Run: headless pygame with SDL's dummy video driver; simulated clock (each Clock.tick advances the game by its frame time, no real sleeping); random seed 0; keys injected as events and as key.get_pressed() state; no mouse input.
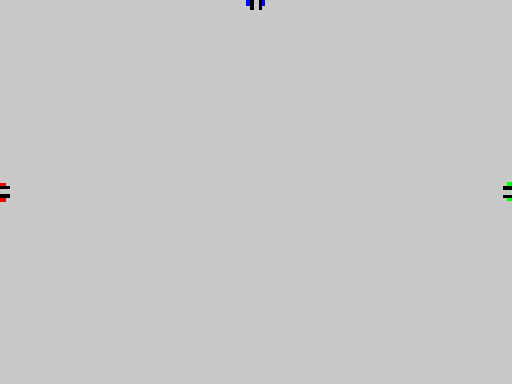
Frame 1 of 4 · flips 1–60 · no input
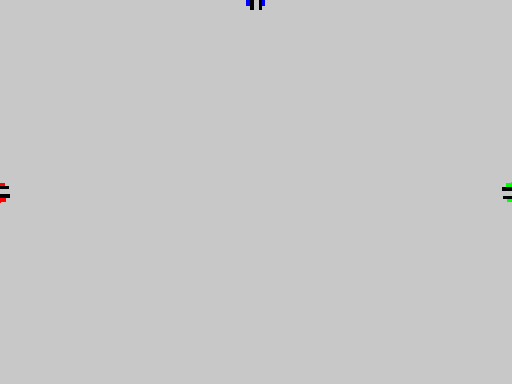
Frame 2 of 4 · flips 61–180 · tapped SPACE, RETURN · held RIGHT (→), D
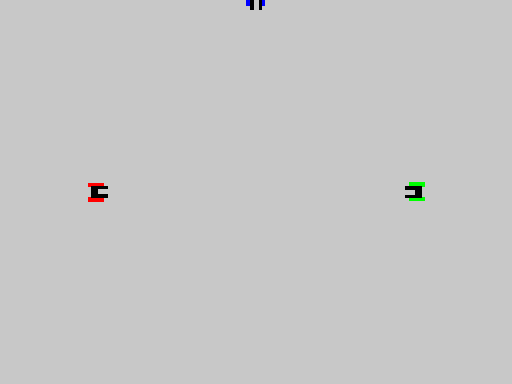
Frame 3 of 4 · flips 181–300 · held DOWN (↓), S
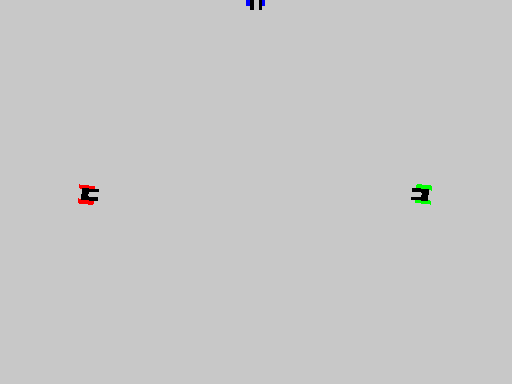
Frame 4 of 4 · flips 301–420 · held LEFT (←), A, UP (↑), W

The pygame program that drew these frames:

import pygame as pg
import math as m
import random as r

pg.init()

info = pg.display.Info()
unit = m.sqrt(info.current_w * info.current_h) // 200
size = width, height = int(info.current_w * 0.5), int(info.current_h * 0.5)
player_speed_turn = 3
bullet_speed = 5 * unit
shoot_rate = 250
acceleration = 1 * unit
count_of_walls = 10
wall_id = -1
FPS = 30
shoots = pg.sprite.Group()
walls = pg.sprite.Group()


class Player(pg.sprite.Sprite):
    def __init__(self, id, clock, shoot_rate, first_color, center, start_angle, gui, second_color=(0, 0, 1),
                 third_color=(0, 0, 1), shoot_color=(0, 0, 255), shoot_sec_color=(255, 255, 0)):
        super().__init__()
        self.original_image = pg.Surface((5 * unit, 5.4 * unit))
        self.original_image.set_colorkey((0, 0, 0))
        pg.draw.rect(self.original_image, first_color, (1, 1.4 * unit, 1 * unit, 5.4 * unit - 1))
        pg.draw.rect(self.original_image, first_color, (4 * unit - 1, 1.4 * unit, 4.8 * unit, 5.4 * unit - 1))
        pg.draw.rect(self.original_image, second_color, (1 * unit, 1, 3 * unit, 4.4 * unit))
        pg.draw.rect(self.original_image, (0, 0, 0), (2 * unit - 1, 1, 1.4 * unit, 2.7 * unit))
        self.image = self.original_image
        self.rect = self.image.get_rect()
        self.rect.center = center
        self.angle = start_angle
        self.original_center = 0
        self.GUI = gui
        self.shoot_color = shoot_color
        self.shoot_sec_color = shoot_sec_color
        self.shoot_b = shoot
        self.clock = clock
        self.current_cooldown = 0
        self.shoot_rate = shoot_rate
        self.id = id
        #(self.angle)

    def update(self):
        self.original_center = self.rect.center
        self.image = pg.transform.rotate(self.original_image, -self.angle + 90)
        x, y = self.rect.center  # Save its current center.
        self.rect = self.image.get_rect()  # Replace old rect with new rect.
        self.rect.center = (x, y)
        keys = pg.key.get_pressed()
        if keys[self.GUI[2]]:  # go forward
            self.rect.move_ip(m.cos(m.radians(self.angle)) * acceleration,
                              m.sin(m.radians(self.angle)) * acceleration)
        if keys[self.GUI[1]]:  # rotate right
            self.image = pg.transform.rotate(self.original_image, -self.angle + 90)
            self.angle -= player_speed_turn  # Value will reapeat after 359. This prevents angle to overflow.
            self.angle %= 360
            x, y = self.rect.center  # Save its current center.
            self.rect = self.image.get_rect()  # Replace old rect with new rect.
            self.rect.center = (x, y)
            #(self.angle)
        if keys[self.GUI[0]]:  # move backward
            self.rect.move_ip(-m.cos(m.radians(self.angle)) * acceleration,
                              -m.sin(m.radians(self.angle)) * acceleration)
        if keys[self.GUI[3]]: # rotate left
            self.image = pg.transform.rotate(self.original_image, -self.angle + 90)
            self.angle += player_speed_turn
            self.angle %= 360
            x, y = self.rect.center
            self.rect = self.image.get_rect()
            self.rect.center = (x, y)
            #(self.angle)
        if keys[self.GUI[4]] and self.current_cooldown <= 0:  # shooting
            shoot(self.angle - 180, self.rect.center, self.shoot_color, self.shoot_sec_color, self.id)
            self.current_cooldown = self.shoot_rate
        else:
            self.current_cooldown -= self.clock.get_time()
        if self.rect.center[0] > width + 30:
            self.rect.center = (-30, self.rect.center[1])
        if self.rect.center[0] < -30:
            self.rect.center = (width + 30, self.rect.center[1])
        if self.rect.center[1] < -30:
            self.rect.center = (self.rect.center[0], height + 30)
        if self.rect.center[1] > height + 30:
            self.rect.center = (self.rect.center[0], -30)


class Missle(pg.sprite.Sprite):
    def __init__(self, coordinates, angle,  admin, first_color=(255, 0, 255), second_color=None):
        super().__init__()
        self.original_image = pg.Surface((6, 10))
        self.original_image.set_colorkey((0, 0, 0))
        pg.draw.rect(self.original_image, first_color, (1, 1, 5, 9))
        if second_color is not None:
            self.sec_col = second_color
        else:
            self.sec_col = first_color
        pg.draw.rect(self.original_image, self.sec_col, (2, 2, 3, 7))
        self.image = self.original_image
        self.rect = self.image.get_rect()
        self.rect.center = coordinates
        self.angle = angle
        self.original_center = coordinates
        self.image = pg.transform.rotate(self.original_image, self.angle)
        x, y = self.rect.center  # Save its current center.
        self.rect = self.image.get_rect()  # Replace old rect with new rect.
        self.rect.center = (x, y)
        self.admin = admin
        #('shooted')/

    def update(self):
        self.original_center = self.rect.center
        self.image = pg.transform.rotate(self.original_image, self.angle)
        x, y = self.rect.center  # Save its current center.
        self.rect = self.image.get_rect()  # Replace old rect with new rect.
        self.rect.center = (x, y)
        self.rect.move_ip(m.cos((m.radians(self.angle))) * bullet_speed, m.sin(m.radians(self.angle)) * bullet_speed)


class Simple_wall(pg.sprite.Sprite):
    def __init__(self, position, color=(50, 50, 50), circles=2, sec_col=[200, 200, 100]):
        super().__init__()
        self.sec_col = sec_col
        self.image = pg.Surface(20, 20)
        self.image.set_colorkey(0, 0, 0)
        pg.draw.circle(self.image, color, (10, 10), 4)
        for i in range(circles):
            pg.draw.circle(self.image, tuple(self.sec_col), (10, 10), r.randint(0, 3))
            self.sec_col[r.randint(0, 2)] -= r.randint(0, 50)
            for n in range(len(sec_col)):
                if self.sec_col[n] < 40:
                    self.sec_col[n] = 200
        self.rect = self.image.get_rect()
        self.rect.center = position

    def update(self):
        pass


def shoot(angle, position, first_col, sec_col, admin):
    global shoots
    shoots.add(Missle(position, angle, admin, first_col, sec_col))


def shoot_del(group, size):
    buff = pg.sprite.Group()
    for i in group:
        if i.rect.left < -40 or i.rect.right > size[0] + 40 or i.rect.top < -40 or i.rect.bottom > size[1] + 40:
            group.remove(i)

screen = pg.display.set_mode(size)
time = pg.time.Clock()
players = pg.sprite.Group()
# Full player parameters
players.add(Player(0, time, shoot_rate, (255, 0, 0), (0, height // 2), -180,
                   (pg.K_w, pg.K_a, pg.K_s, pg.K_d, pg.K_TAB), (0, 0, 1), (0, 0, 1), (0, 0, 255), (255, 255, 0)))
# Must-have player parameters
players.add(Player(1, time, shoot_rate, (0, 255, 0), (width, height // 2), 0,
                   (pg.K_UP, pg.K_LEFT, pg.K_DOWN, pg.K_RIGHT, pg.K_RSHIFT)))
players.add(Player(2, time, shoot_rate, (0, 0, 255), (width // 2, 0), -90,
                   (pg.K_u, pg.K_h, pg.K_n, pg.K_k, pg.K_m)))
respawn = [0] * len(list(players))

while True:
    # checking exit
    for event in pg.event.get():
        if event.type == pg.QUIT:
            exit()

    # making bacground
    screen.fill((200, 200, 200))
    for i in players:
        if not respawn[i.id]:
            screen.blit(i.image, i.rect)
            i.update()
        else:
            respawn[i.id] -= 1
    shoots.update()
    shoots.draw(screen)
    group = pg.sprite.Group()
    for i in players:
        for n in shoots:
            group.add(n)
            if respawn[i.id] == 0:
                if n.admin != i.id and pg.sprite.spritecollide(i, group, True):
                    respawn[i.id] = FPS
    shoot_del(shoots, size)
    pg.display.flip()
    time.tick(FPS)
